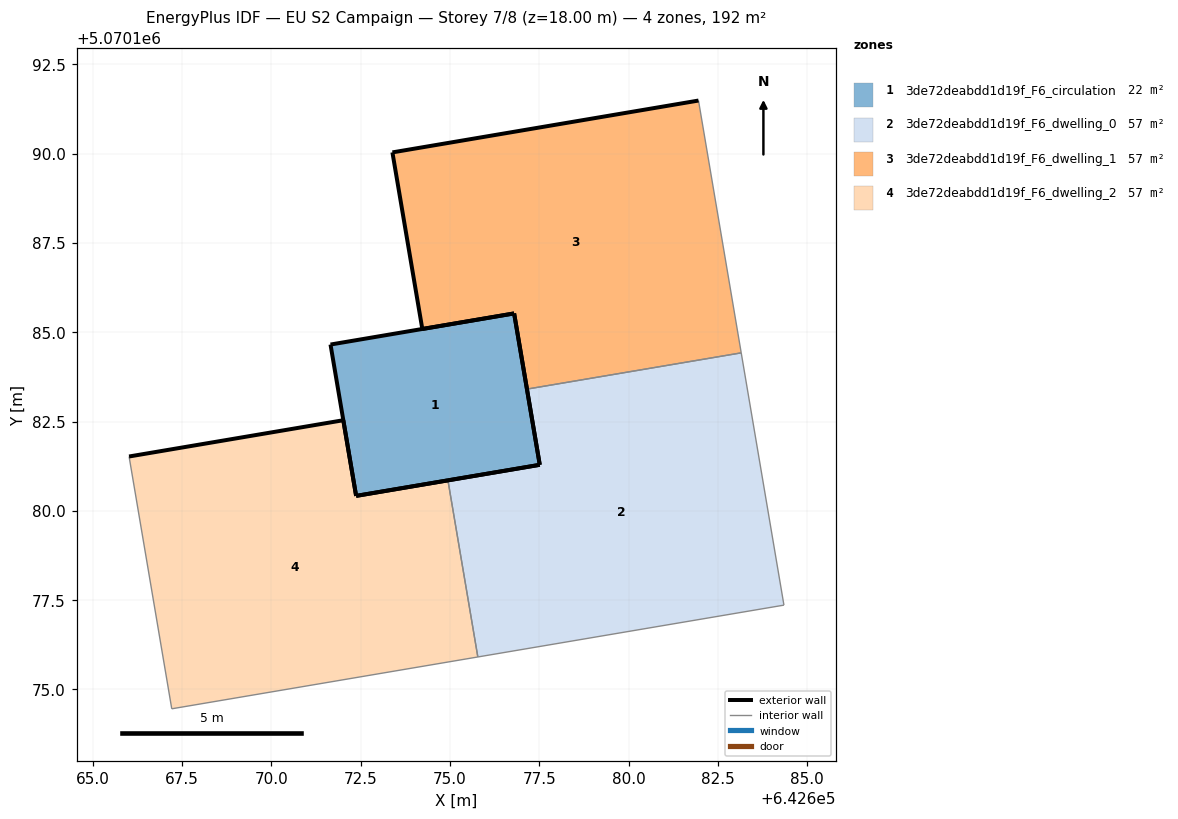
=== STOREY PLAN SPEC (per zone: floor XY polygon, exterior-wall plan segments, windows/doors) ===
zone 1: 3de72deabdd1d19f_F6_circulation  (22.4 m²)
  floor: (642677.51, 5070181.29) (642676.79, 5070185.53) (642671.65, 5070184.66) (642672.37, 5070180.42)
  exterior wall: (642676.79, 5070185.53) – (642677.51, 5070181.29)  [4.3 m]
  exterior wall: (642677.51, 5070181.29) – (642672.37, 5070180.42)  [5.2 m]
  exterior wall: (642672.37, 5070180.42) – (642671.65, 5070184.66)  [4.3 m]
  exterior wall: (642671.65, 5070184.66) – (642676.79, 5070185.53)  [5.2 m]
zone 2: 3de72deabdd1d19f_F6_dwelling_0  (56.6 m²)
  floor: (642684.35, 5070177.36) (642683.15, 5070184.42) (642677.15, 5070183.41) (642677.51, 5070181.29) (642674.94, 5070180.85) (642675.78, 5070175.91)
  exterior wall: (642674.94, 5070180.85) – (642677.51, 5070181.29)  [2.6 m]
  exterior wall: (642677.51, 5070181.29) – (642677.15, 5070183.41)  [2.1 m]
  interior walls: 4
zone 3: 3de72deabdd1d19f_F6_dwelling_1  (56.6 m²)
  floor: (642683.15, 5070184.42) (642681.95, 5070191.49) (642673.39, 5070190.03) (642674.22, 5070185.09) (642676.79, 5070185.53) (642677.15, 5070183.41)
  exterior wall: (642674.22, 5070185.09) – (642673.39, 5070190.03)  [5.0 m]
  exterior wall: (642673.39, 5070190.03) – (642681.95, 5070191.49)  [8.7 m]
  exterior wall: (642677.15, 5070183.41) – (642676.79, 5070185.53)  [2.1 m]
  exterior wall: (642676.79, 5070185.53) – (642674.22, 5070185.09)  [2.6 m]
  interior walls: 2
zone 4: 3de72deabdd1d19f_F6_dwelling_2  (56.6 m²)
  floor: (642675.78, 5070175.91) (642674.94, 5070180.85) (642672.37, 5070180.42) (642672.01, 5070182.54) (642666.01, 5070181.52) (642667.21, 5070174.46)
  exterior wall: (642672.01, 5070182.54) – (642672.37, 5070180.42)  [2.1 m]
  exterior wall: (642672.37, 5070180.42) – (642674.94, 5070180.85)  [2.6 m]
  exterior wall: (642666.01, 5070181.52) – (642672.01, 5070182.54)  [6.1 m]
  interior walls: 3

=== DERIVED (storey summary) ===
Building: EU S2 Campaign
Storey: 7 of 8  (floor level z = 18.00 m)
Storey gross floor area: 192.3 m²
Zones on this storey: 4
  - 3de72deabdd1d19f_F6_circulation: floor 22.4 m²; exterior wall 19.0 m (57.1 m²); WWR 0.0%
  - 3de72deabdd1d19f_F6_dwelling_0: floor 56.6 m²; exterior wall 4.8 m (14.3 m²); WWR 0.0%
  - 3de72deabdd1d19f_F6_dwelling_1: floor 56.6 m²; exterior wall 18.5 m (55.4 m²); WWR 0.0%
  - 3de72deabdd1d19f_F6_dwelling_2: floor 56.6 m²; exterior wall 10.8 m (32.5 m²); WWR 0.0%
Zone adjacency (shared interzone walls):
  - 3de72deabdd1d19f_F6_dwelling_0 ↔ 3de72deabdd1d19f_F6_dwelling_1
  - 3de72deabdd1d19f_F6_dwelling_0 ↔ 3de72deabdd1d19f_F6_dwelling_2